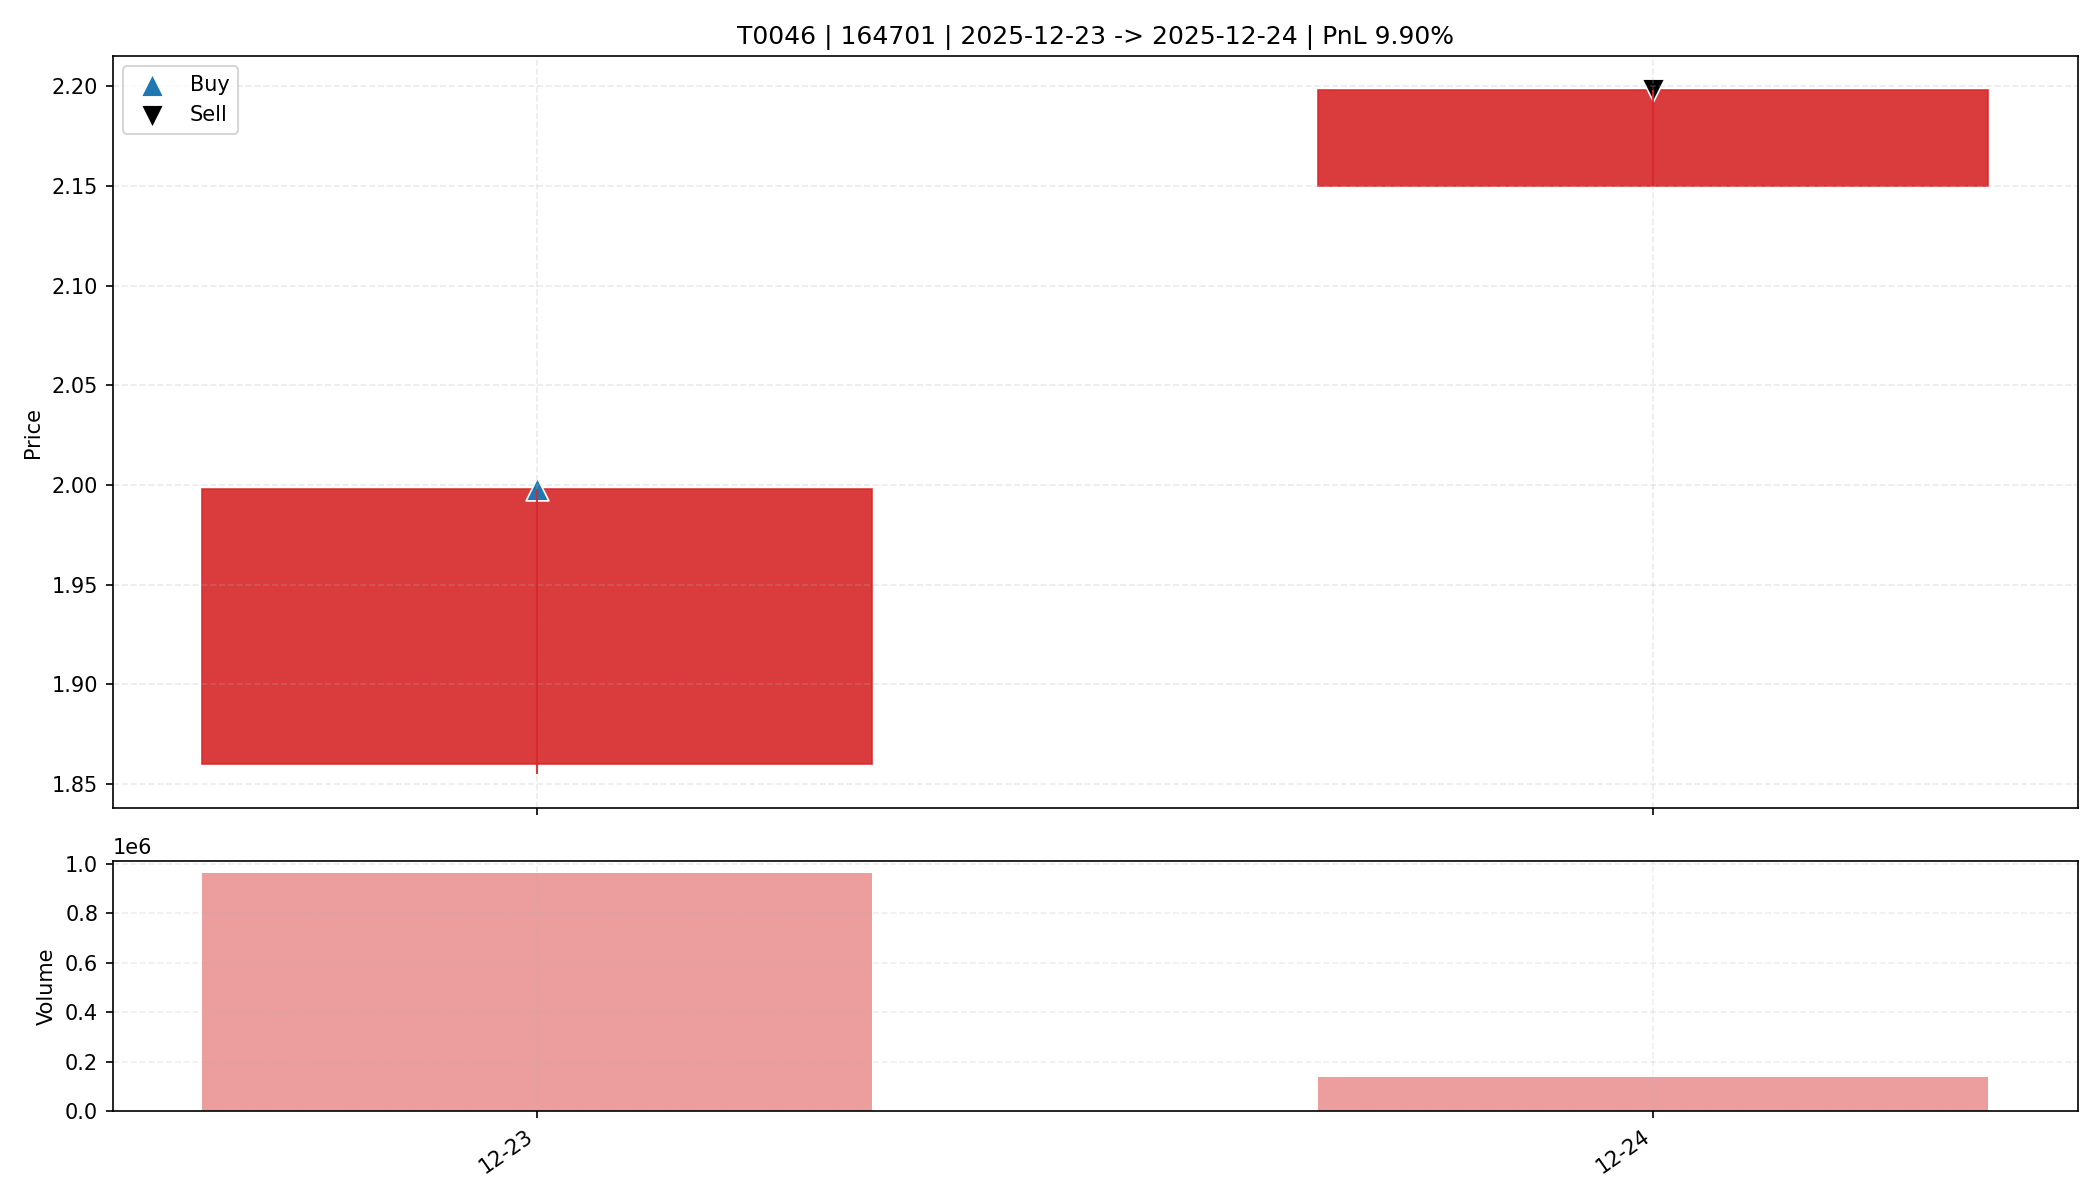

Data behind this chart, as committed beside it:
date, open, high, low, close, amount, volume, trade_id, code, buy_date, sell_date, buy_price, sell_price, matched_shares, buy_reason, sell_reason, sell_profit_pct, sell_hold_days, is_buy_day, is_sell_day, holding_day_index
2025-12-23, 1.86, 1.998, 1.855, 1.998, 189063552, 964944, T0046, 164701, 2025-12-23, 2025-12-24, 1.998, 2.198, 8250, 前10日振幅8.1%, 阳线涨幅7.4%, 突破均线, 创20日新高, 放量3.…, 主动止盈半仓-MA5乖离率15.11%>7.00%, 9.9, 1.0, True, False, 0
2025-12-24, 2.15, 2.198, 2.15, 2.198, 29909280, 137180, T0046, 164701, 2025-12-23, 2025-12-24, 1.998, 2.198, 8250, 前10日振幅8.1%, 阳线涨幅7.4%, 突破均线, 创20日新高, 放量3.…, 主动止盈半仓-MA5乖离率15.11%>7.00%, 9.9, 1.0, False, True, 1
